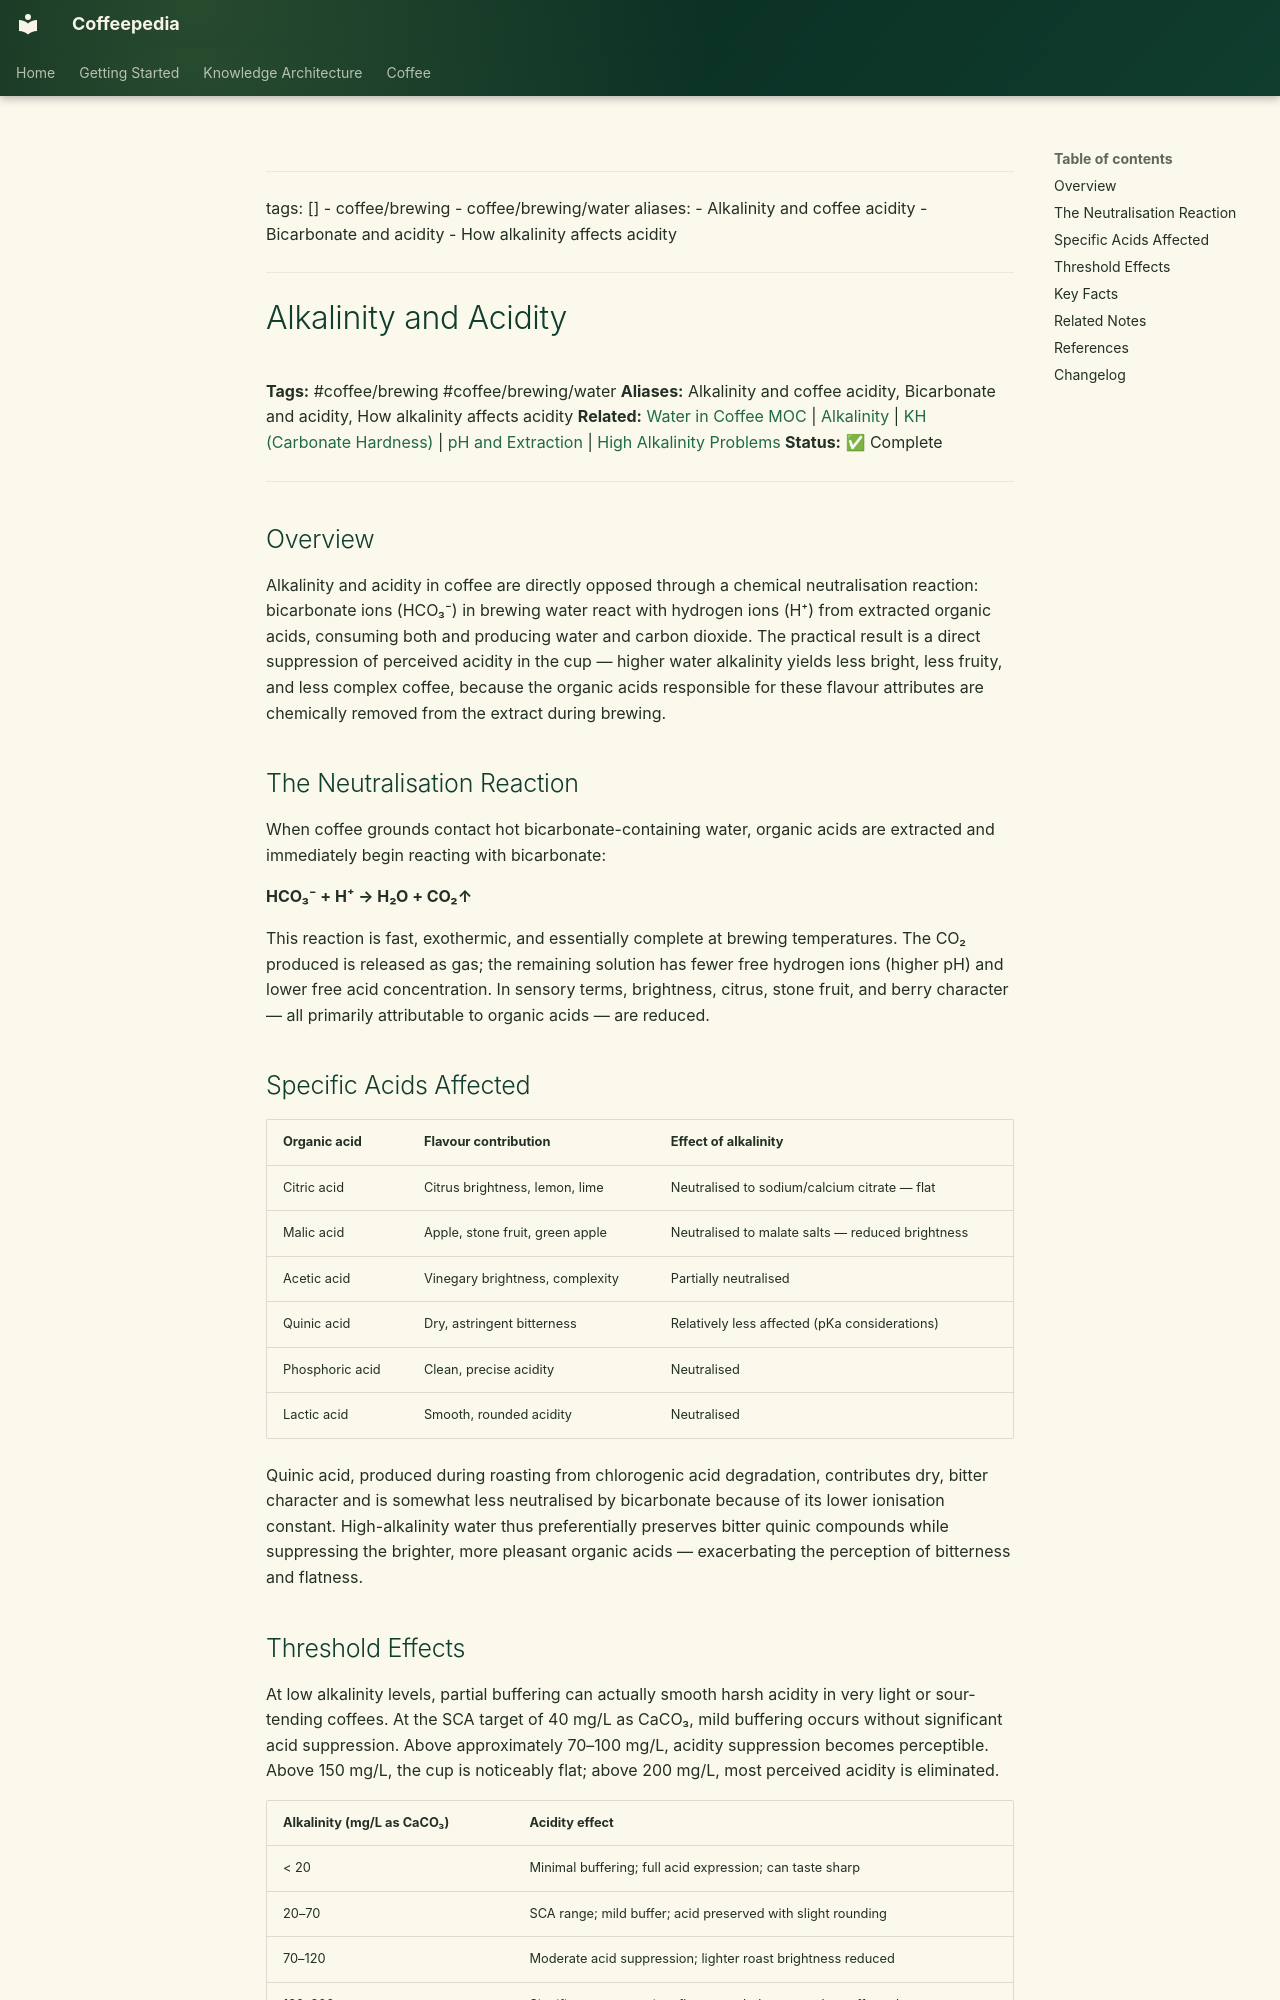

repository: Vauldt/all-about-coffee · page: coffee/coffee-brewing/alkalinity-and-acidity/index.html · generator: mkdocs

---
tags: []
  - coffee/brewing
  - coffee/brewing/water
aliases:
  - Alkalinity and coffee acidity
  - Bicarbonate and acidity
  - How alkalinity affects acidity
---

# Alkalinity and Acidity

**Tags:** #coffee/brewing #coffee/brewing/water
**Aliases:** Alkalinity and coffee acidity, Bicarbonate and acidity, How alkalinity affects acidity
**Related:** [Water in Coffee MOC](../maps-of-content/water-in-coffee-moc.md) | [Alkalinity](alkalinity.md) | [KH (Carbonate Hardness)](kh-carbonate-hardness.md) | [pH and Extraction](ph-and-extraction.md) | [High Alkalinity Problems](high-alkalinity-problems.md)
**Status:** ✅ Complete

---

## Overview

Alkalinity and acidity in coffee are directly opposed through a chemical neutralisation reaction: bicarbonate ions (HCO₃⁻) in brewing water react with hydrogen ions (H⁺) from extracted organic acids, consuming both and producing water and carbon dioxide. The practical result is a direct suppression of perceived acidity in the cup — higher water alkalinity yields less bright, less fruity, and less complex coffee, because the organic acids responsible for these flavour attributes are chemically removed from the extract during brewing.

## The Neutralisation Reaction

When coffee grounds contact hot bicarbonate-containing water, organic acids are extracted and immediately begin reacting with bicarbonate:

**HCO₃⁻ + H⁺ → H₂O + CO₂↑**

This reaction is fast, exothermic, and essentially complete at brewing temperatures. The CO₂ produced is released as gas; the remaining solution has fewer free hydrogen ions (higher pH) and lower free acid concentration. In sensory terms, brightness, citrus, stone fruit, and berry character — all primarily attributable to organic acids — are reduced.

## Specific Acids Affected

| Organic acid | Flavour contribution | Effect of alkalinity |
| :--- | :--- | :--- |
| Citric acid | Citrus brightness, lemon, lime | Neutralised to sodium/calcium citrate — flat |
| Malic acid | Apple, stone fruit, green apple | Neutralised to malate salts — reduced brightness |
| Acetic acid | Vinegary brightness, complexity | Partially neutralised |
| Quinic acid | Dry, astringent bitterness | Relatively less affected (pKa considerations) |
| Phosphoric acid | Clean, precise acidity | Neutralised |
| Lactic acid | Smooth, rounded acidity | Neutralised |

Quinic acid, produced during roasting from chlorogenic acid degradation, contributes dry, bitter character and is somewhat less neutralised by bicarbonate because of its lower ionisation constant. High-alkalinity water thus preferentially preserves bitter quinic compounds while suppressing the brighter, more pleasant organic acids — exacerbating the perception of bitterness and flatness.
